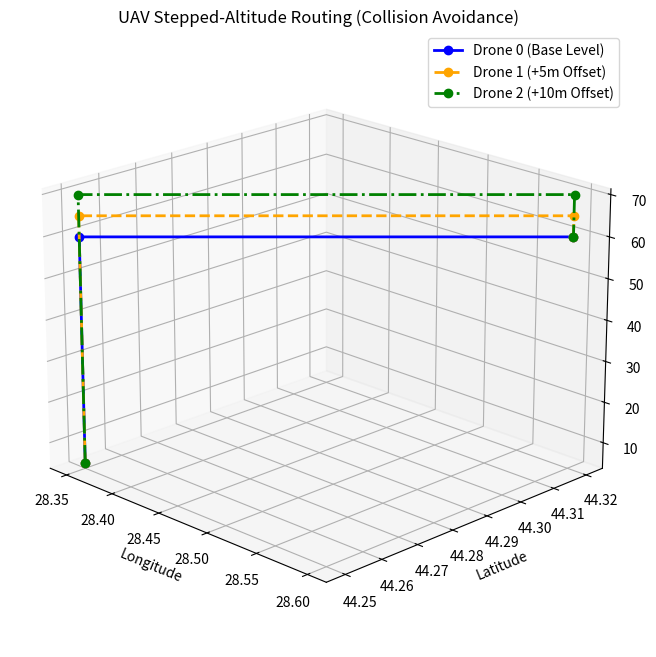

Python code for this plot:
def generate_connecting_trajectory(start_point, end_point, offset_level=0, offset_step=5.0):
    """
    Generates a safe connecting trajectory between two points using a "stepped" routing method.
    The UAV ascends vertically to a safe cruising altitude, transits horizontally, and descends.

    Args:
        start_point (list/tuple or dict): The origin point e.g., [lat, lon, alt]
        end_point (list/tuple or dict): The destination point e.g., [lat, lon, alt]
        offset_level (int): The altitude tier for this specific drone (0, 1, 2, ...).
        offset_step (float): The vertical separation distance between tiers in meters (default 5.0).

    Returns:
        list of dicts: The generated waypoints representing the safe trajectory.
    """

    # 1. Standardize Inputs
    if isinstance(start_point, (list, tuple)):
        lat1, lon1, alt1 = start_point
    else:
        lat1, lon1, alt1 = start_point['lat'], start_point['lon'], start_point['alt']

    if isinstance(end_point, (list, tuple)):
        lat2, lon2, alt2 = end_point
    else:
        lat2, lon2, alt2 = end_point['lat'], end_point['lon'], end_point['alt']

    # 2. Calculate Safe Cruising Altitude
    base_cruise_alt = max(alt1, alt2)
    cruise_alt = base_cruise_alt + (offset_level * offset_step)

    trajectory = []

    # Waypoint A: Start Point
    trajectory.append({'lat': lat1, 'lon': lon1, 'alt': alt1})

    # Waypoint B: Vertical Ascent
    if cruise_alt > alt1:
        trajectory.append({'lat': lat1, 'lon': lon1, 'alt': cruise_alt})

    # Waypoint C: Horizontal Transit
    if lat1 != lat2 or lon1 != lon2:
        trajectory.append({'lat': lat2, 'lon': lon2, 'alt': cruise_alt})

    # Waypoint D: Vertical Descent
    if cruise_alt > alt2:
        trajectory.append({'lat': lat2, 'lon': lon2, 'alt': alt2})

    return trajectory


# ==========================================
# Example Usage & 3D Visualization
# ==========================================
if __name__ == '__main__':
    import json
    import matplotlib.pyplot as plt

    # Define test points
    pt_A = [44.25, 28.35, 5]
    pt_B = [44.32, 28.60, 60]

    # Generate trajectories for 3 different drones
    drone_0 = generate_connecting_trajectory(pt_A, pt_B, offset_level=0)
    drone_1 = generate_connecting_trajectory(pt_A, pt_B, offset_level=1)
    drone_2 = generate_connecting_trajectory(pt_A, pt_B, offset_level=2)

    print("🚁 Drone 0 Trajectory (No Offset):")
    print(json.dumps(drone_0, indent=2))

    # --- 3D Visualization Setup ---
    fig = plt.figure(figsize=(10, 8))
    ax = fig.add_subplot(111, projection='3d')


    # Helper function to plot a single trajectory
    def plot_trajectory(trajectory, label, color, line_style='-'):
        lats = [pt['lat'] for pt in trajectory]
        lons = [pt['lon'] for pt in trajectory]
        alts = [pt['alt'] for pt in trajectory]

        # Plot the lines and the waypoints
        ax.plot(lons, lats, alts, label=label, color=color, linestyle=line_style, linewidth=2, marker='o', markersize=6)


    # Plot each drone
    plot_trajectory(drone_0, "Drone 0 (Base Level)", color='blue')
    plot_trajectory(drone_1, "Drone 1 (+5m Offset)", color='orange', line_style='--')
    plot_trajectory(drone_2, "Drone 2 (+10m Offset)", color='green', line_style='-.')

    # Formatting the plot
    ax.set_title('UAV Stepped-Altitude Routing (Collision Avoidance)')
    ax.set_xlabel('Longitude')
    ax.set_ylabel('Latitude')
    ax.set_zlabel('Altitude (m)')

    # Adjust viewing angle for better perspective
    ax.view_init(elev=20, azim=-45)

    ax.legend()
    plt.show()
